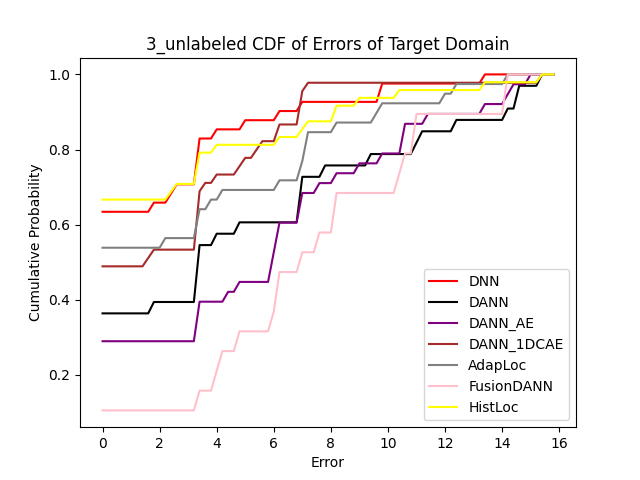

Source data for this figure (header and first rows):
Error, 0.0, 0.2, 0.4, 0.6000000000000001, 0.8, 1.0, 1.2000000000000002, 1.4000000000000001, 1.6, 1.8, 2.0, 2.2, 2.4000000000000004, 2.6, 2.8000000000000003, 3.0, 3.2, 3.4000000000000004, 3.6, 3.8000000000000003, 4.0, 4.2, 4.4
DNN, 0.6341, 0.6341, 0.6341, 0.6341, 0.6341, 0.6341, 0.6341, 0.6341, 0.6341, 0.6585, 0.6585, 0.6585, 0.6829, 0.7073, 0.7073, 0.7073, 0.7073, 0.8293, 0.8293, 0.8293, 0.8537, 0.8537, 0.8537
DANN, 0.3636, 0.3636, 0.3636, 0.3636, 0.3636, 0.3636, 0.3636, 0.3636, 0.3636, 0.3939, 0.3939, 0.3939, 0.3939, 0.3939, 0.3939, 0.3939, 0.3939, 0.5455, 0.5455, 0.5455, 0.5758, 0.5758, 0.5758
DANN_AE, 0.2895, 0.2895, 0.2895, 0.2895, 0.2895, 0.2895, 0.2895, 0.2895, 0.2895, 0.2895, 0.2895, 0.2895, 0.2895, 0.2895, 0.2895, 0.2895, 0.2895, 0.3947, 0.3947, 0.3947, 0.3947, 0.3947, 0.4211
DANN_1DCAE, 0.4889, 0.4889, 0.4889, 0.4889, 0.4889, 0.4889, 0.4889, 0.4889, 0.5111, 0.5333, 0.5333, 0.5333, 0.5333, 0.5333, 0.5333, 0.5333, 0.5333, 0.6889, 0.7111, 0.7111, 0.7333, 0.7333, 0.7333
AdapLoc, 0.5385, 0.5385, 0.5385, 0.5385, 0.5385, 0.5385, 0.5385, 0.5385, 0.5385, 0.5385, 0.5385, 0.5641, 0.5641, 0.5641, 0.5641, 0.5641, 0.5641, 0.641, 0.641, 0.6667, 0.6667, 0.6923, 0.6923
FusionDANN, 0.1053, 0.1053, 0.1053, 0.1053, 0.1053, 0.1053, 0.1053, 0.1053, 0.1053, 0.1053, 0.1053, 0.1053, 0.1053, 0.1053, 0.1053, 0.1053, 0.1053, 0.1579, 0.1579, 0.1579, 0.2105, 0.2632, 0.2632
HistLoc, 0.6667, 0.6667, 0.6667, 0.6667, 0.6667, 0.6667, 0.6667, 0.6667, 0.6667, 0.6667, 0.6667, 0.6667, 0.6875, 0.7083, 0.7083, 0.7083, 0.7083, 0.7917, 0.7917, 0.7917, 0.8125, 0.8125, 0.8125
